3-way image classification set "Dataset" from GitHub (Rahul4973/Autonomous-Inspection-Rover); label vocabulary: damaged, good, rusty.

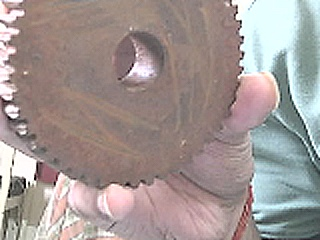
Label: rusty

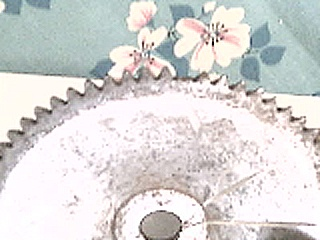
Label: damaged

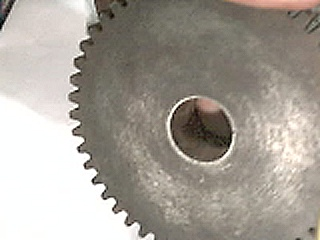
Label: good

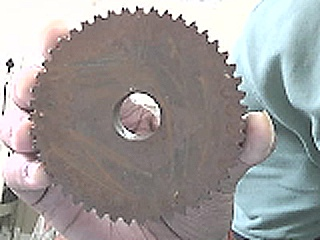
Label: rusty

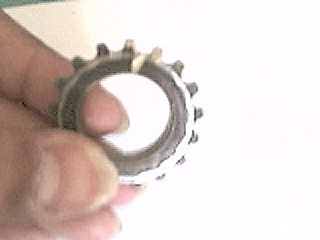
Label: damaged

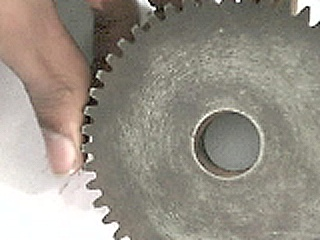
Label: good
